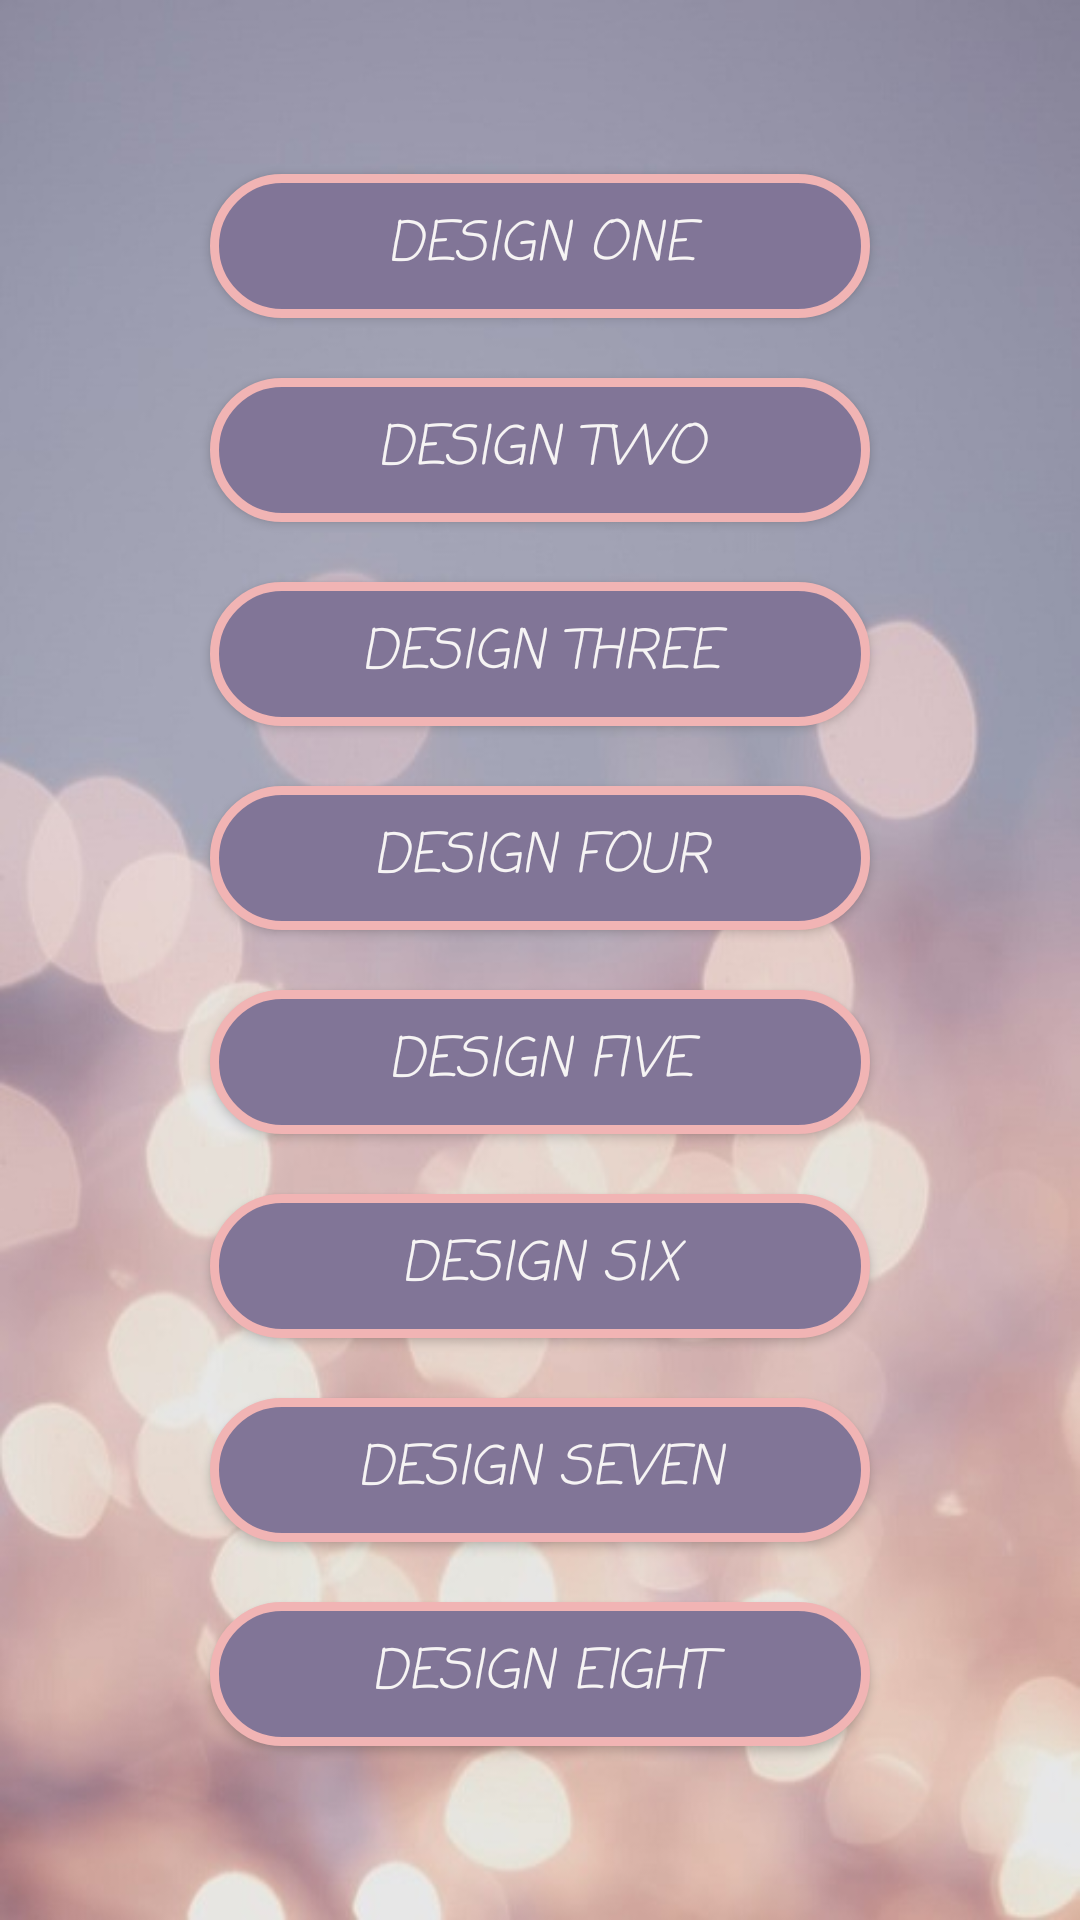

Here is an Android app screen rendered from its layout file. Give the layout XML and the strings, colors and styles it references.
<!-- AndroidManifest.xml: application theme NoActionTheme -->
<!-- res/layout/activity_main.xml -->
<?xml version="1.0" encoding="utf-8"?>
<layout>
<LinearLayout xmlns:android="http://schemas.android.com/apk/res/android"
    xmlns:app="http://schemas.android.com/apk/res-auto"
    xmlns:tools="http://schemas.android.com/tools"
    android:layout_width="match_parent"
    android:layout_height="match_parent"
    tools:context=".MainActivity"
    android:orientation="vertical"
    android:background="@drawable/bg1"
    android:gravity="center">

    <Button
    android:id="@+id/one"
    android:layout_width="match_parent"
    android:layout_height="wrap_content"
    android:layout_marginHorizontal="70dp"
    android:background="@drawable/button_style_basic"
    android:textSize="18sp"
    android:text="design one"
    android:textColor="@color/white"
    android:textStyle="italic"
    android:fontFamily="casual"
    android:layout_marginVertical="10dp"
    />
    <Button
        android:id="@+id/two"
        android:layout_width="match_parent"
        android:layout_height="wrap_content"
        android:layout_marginHorizontal="70dp"
        android:background="@drawable/button_style_basic"
        android:textSize="18sp"
        android:text="design two"
        android:textColor="@color/white"
        android:textStyle="italic"
        android:fontFamily="casual"
        android:layout_marginVertical="10dp"
        />
    <Button
        android:id="@+id/three"
        android:layout_width="match_parent"
        android:layout_height="wrap_content"
        android:layout_marginHorizontal="70dp"
        android:background="@drawable/button_style_basic"
        android:textSize="18sp"
        android:text="design three"
        android:textColor="@color/white"
        android:textStyle="italic"
        android:fontFamily="casual"
        android:layout_marginVertical="10dp"
        />
    <Button
        android:id="@+id/four"
        android:layout_width="match_parent"
        android:layout_height="wrap_content"
        android:layout_marginHorizontal="70dp"
        android:background="@drawable/button_style_basic"
        android:textSize="18sp"
        android:text="design four"
        android:textColor="@color/white"
        android:textStyle="italic"
        android:fontFamily="casual"
        android:layout_marginVertical="10dp"
        />
    <Button
        android:id="@+id/five"
        android:layout_width="match_parent"
        android:layout_height="wrap_content"
        android:layout_marginHorizontal="70dp"
        android:background="@drawable/button_style_basic"
        android:textSize="18sp"
        android:text="design five"
        android:textColor="@color/white"
        android:textStyle="italic"
        android:fontFamily="casual"
        android:layout_marginVertical="10dp"
        />
    <Button
        android:id="@+id/six"
        android:layout_width="match_parent"
        android:layout_height="wrap_content"
        android:layout_marginHorizontal="70dp"
        android:background="@drawable/button_style_basic"
        android:textSize="18sp"
        android:text="design six"
        android:textColor="@color/white"
        android:textStyle="italic"
        android:fontFamily="casual"
        android:layout_marginVertical="10dp"
        />
    <Button
        android:id="@+id/seven"
        android:layout_width="match_parent"
        android:layout_height="wrap_content"
        android:layout_marginHorizontal="70dp"
        android:background="@drawable/button_style_basic"
        android:textSize="18sp"
        android:text="design seven"
        android:textColor="@color/white"
        android:textStyle="italic"
        android:fontFamily="casual"
        android:layout_marginVertical="10dp"
        />
    <Button
        android:id="@+id/eight"
        android:layout_width="match_parent"
        android:layout_height="wrap_content"
        android:layout_marginHorizontal="70dp"
        android:background="@drawable/button_style_basic"
        android:textSize="18sp"
        android:text="design eight"
        android:textColor="@color/white"
        android:textStyle="italic"
        android:fontFamily="casual"
        android:layout_marginVertical="10dp"
        />
</LinearLayout>
</layout>
<!-- resources referenced by this layout -->
<resources>
  <color name="white">#F6F4F4</color>
  <!-- drawable bg1: jpg bitmap (drawable-v24, 42723 bytes) -->
  <!-- drawable button_style_basic (drawable) -->
  <?xml version="1.0" encoding="utf-8"?>
  <shape xmlns:android="http://schemas.android.com/apk/res/android" android:shape="rectangle">
  <corners android:radius="50sp" />
      <stroke android:color="@color/lightpink" android:width="3sp"/>
      <solid android:color="#817597"/>
  
  
  </shape>
  <style name="NoActionTheme" parent="Theme.AppCompat.Light.NoActionBar">
  
      </style>
  <color name="lightpink">#F1B4B4</color>
</resources>
